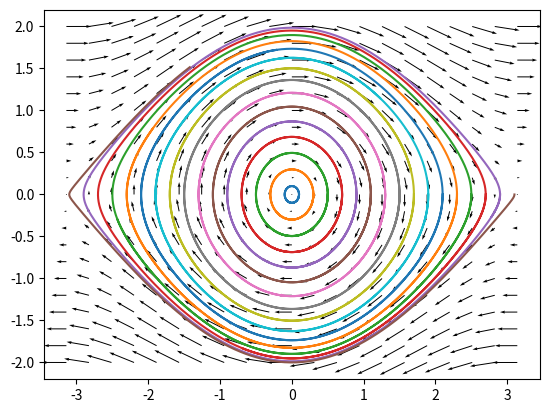

Write the Python code that produced this figure.
import numpy as np
import matplotlib.pyplot as plt
from scipy.integrate import odeint

def surface(point, time=0):
    return (point[1],-np.sin(point[0]))

fi = np.linspace(-3.14,3.14,21)
om = np.linspace(-2,2,21)
fi,om = np.meshgrid(fi,om)

dfi,dom = surface((fi,om))
plt.quiver(fi,om,dfi,dom,width=0.002,scale=40)
t = np.linspace(0,15,1501)
for phi0 in np.linspace(.1,3.1,16):
    solution = odeint(surface,[phi0,0],t)
    plt.plot(solution[:,0],solution[:,1])
plt.show()
